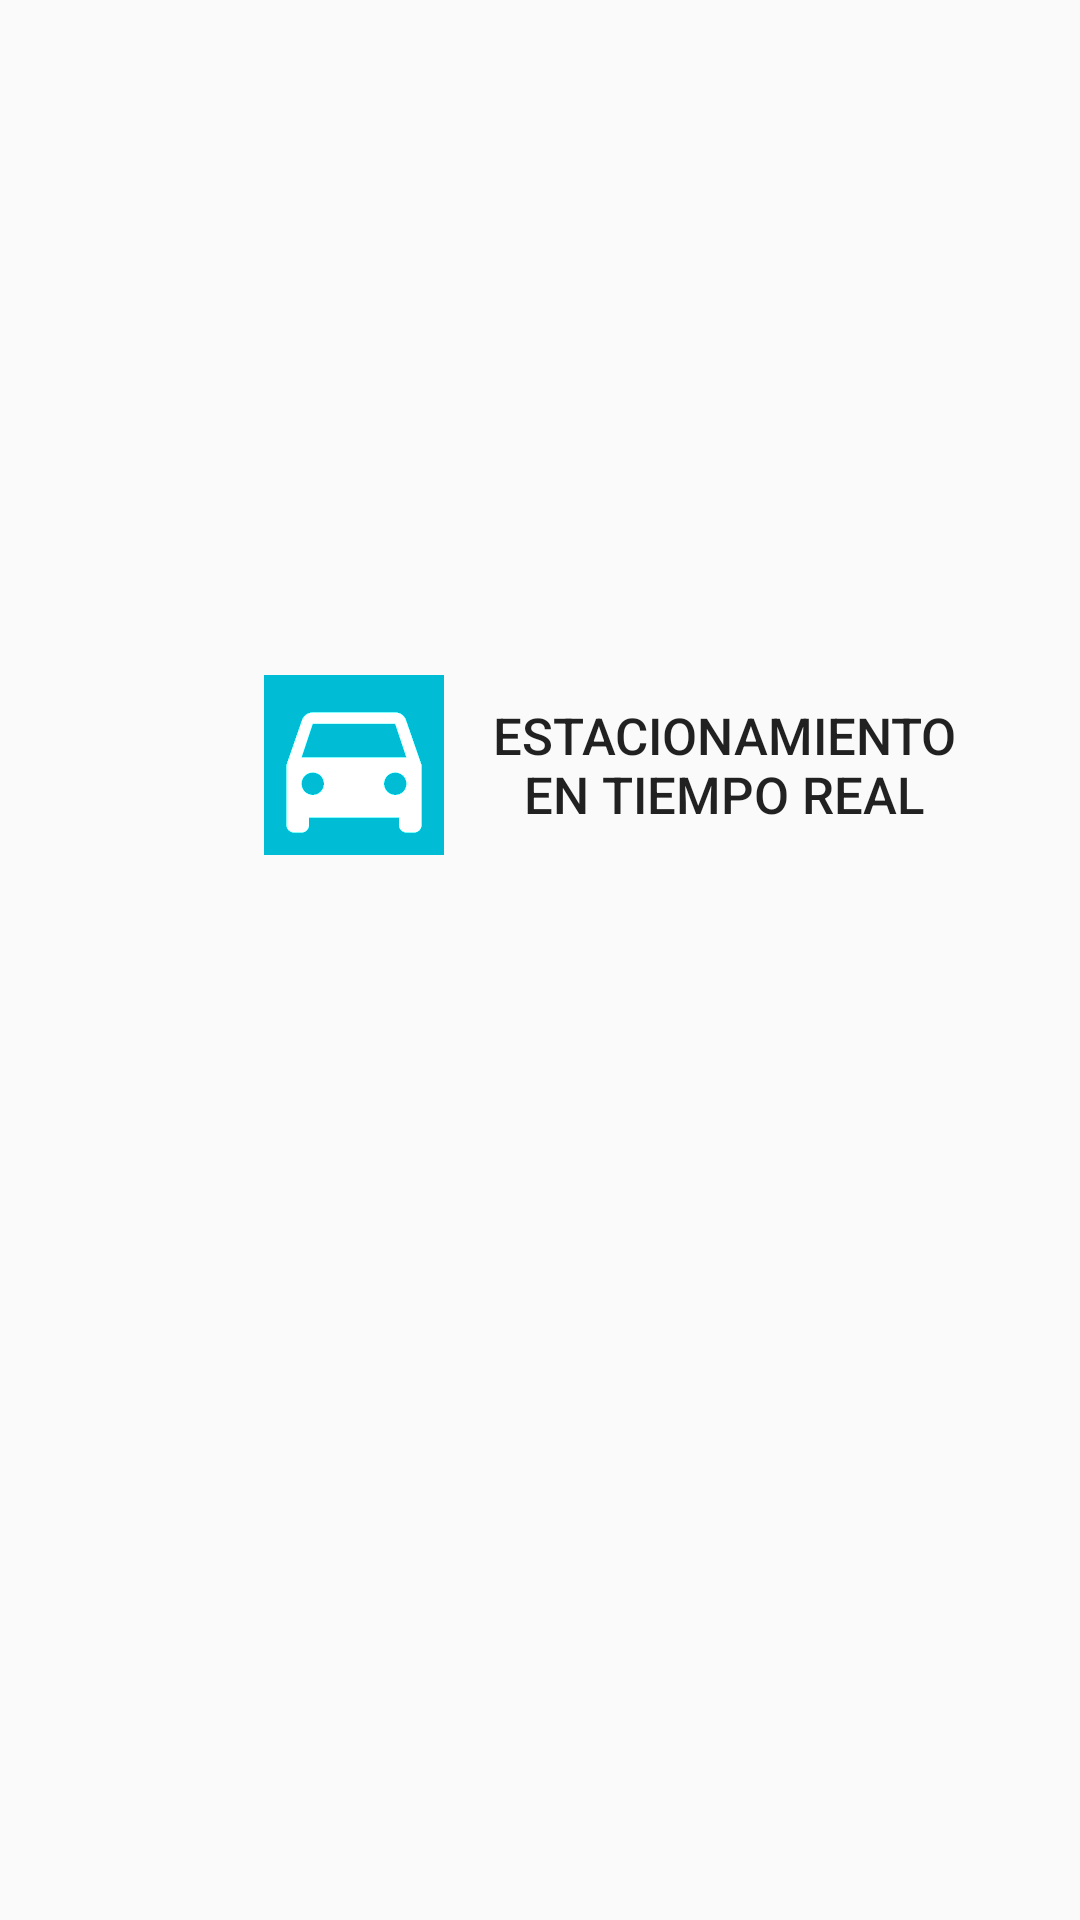

This screen was rendered from an Android layout file. Write that file and the resources it references.
<!-- AndroidManifest.xml: application theme Theme.EstacionamientoItaKua -->
<!-- res/layout/fragment_informe_funcionario.xml -->
<?xml version="1.0" encoding="utf-8"?>
<FrameLayout xmlns:android="http://schemas.android.com/apk/res/android"
    xmlns:tools="http://schemas.android.com/tools"
    android:layout_width="match_parent"
    android:layout_height="match_parent"
    tools:context=".InformeFuncionarioFragment">

    <Button
        android:layout_width="270dp"
        android:layout_height="70dp"
        android:layout_marginStart="65dp"
        android:layout_marginTop="220dp"
        android:background="@drawable/boton_redondo_sin_color"
        android:backgroundTint="#64B5F6"
        android:drawableLeft="@drawable/ic_auto_seleccionado"
        android:paddingStart="23dp"
        android:text="Estacionamiento            en Tiempo Real"
        android:textSize="17dp" />

</FrameLayout>
<!-- resources referenced by this layout -->
<resources>
  <!-- drawable ic_auto_seleccionado (drawable) -->
  <vector xmlns:android="http://schemas.android.com/apk/res/android"
      android:width="60dp"
      android:height="60dp"
      android:viewportWidth="24"
      android:viewportHeight="24"
      android:tint="#00BCD4"
      android:tintMode="add">
  
    <path
        android:fillColor="#FFFFFF"
        android:pathData="M18.92,6.01C18.72,5.42 18.16,5 17.5,5h-11c-0.66,0 -1.21,0.42 -1.42,1.01L3,12v8c0,0.55 0.45,1 1,1h1c0.55,0 1,-0.45 1,-1v-1h12v1c0,0.55 0.45,1 1,1h1c0.55,0 1,-0.45 1,-1v-8l-2.08,-5.99zM6.5,16c-0.83,0 -1.5,-0.67 -1.5,-1.5S5.67,13 6.5,13s1.5,0.67 1.5,1.5S7.33,16 6.5,16zM17.5,16c-0.83,0 -1.5,-0.67 -1.5,-1.5s0.67,-1.5 1.5,-1.5 1.5,0.67 1.5,1.5 -0.67,1.5 -1.5,1.5zM5,11l1.5,-4.5h11L19,11L5,11z"/>
  </vector>
  <style name="Theme.EstacionamientoItaKua" parent="Theme.AppCompat.Light.NoActionBar">
          
          <item name="colorPrimary">@color/purple_500</item>
          <item name="colorPrimaryVariant">@color/purple_700</item>
          <item name="colorOnPrimary">@color/white</item>
          
          <item name="colorSecondary">@color/teal_200</item>
          <item name="colorSecondaryVariant">@color/teal_700</item>
          <item name="colorOnSecondary">@color/black</item>
          
          <item name="android:statusBarColor" tools:targetApi="l">?attr/colorPrimaryVariant</item>
          
      </style>
  <color name="purple_500">#FF6200EE</color>
  <color name="purple_700">#FF3700B3</color>
  <color name="white">#FFFFFFFF</color>
  <color name="teal_200">#FF03DAC5</color>
  <color name="teal_700">#FF018786</color>
  <color name="black">#FF000000</color>
</resources>
